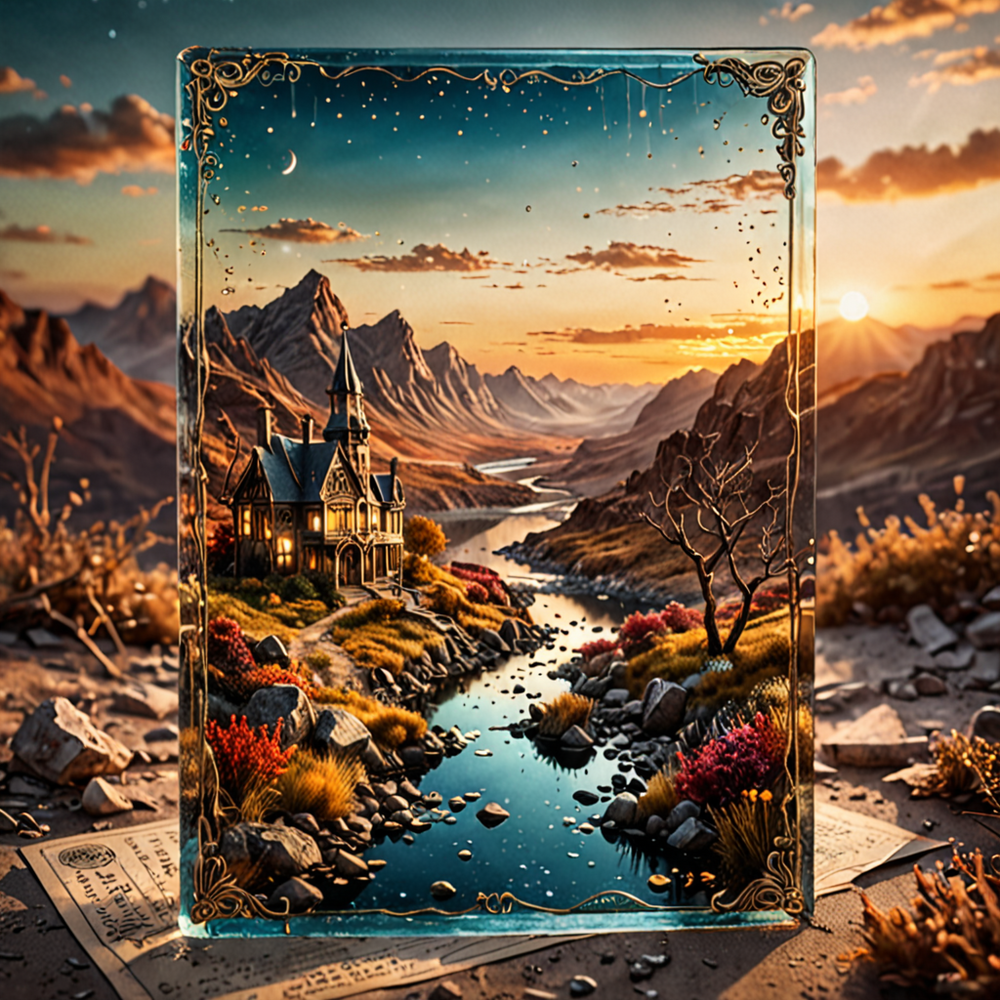
Generation parameters embedded in this image by AUTOMATIC1111 Stable Diffusion web UI or a fork of it (Forge, ...) (PNG 'parameters' text chunk):
ethereal fantasy concept art of  vintage postcard,magical colorful landscape made of glass,natural lighting,rich,intricate details,moody,golden hour light,professional,highly detailed,masterpiece,atmospheric,Bleak,post-apocalyptic,somber,dramatic,highly detailed . magnificent,celestial,ethereal,painterly,epic,majestic,magical,fantasy art,cover art,dreamy
Negative prompt: painting, drawing, illustration, glitch, deformed, mutated, cross-eyed, ugly, disfigured
Steps: 20, Sampler: DPM++ 2M, Schedule type: Karras, CFG scale: 2, Seed: 3942199610, Size: 1024x1024, Model hash: 6f228e128a, Model: forrealxl_v05, Style Selector Enabled: True, Style Selector Randomize: True, Style Selector Style: Pointillism, CreaPrompt: Collection, Version: v1.9.4